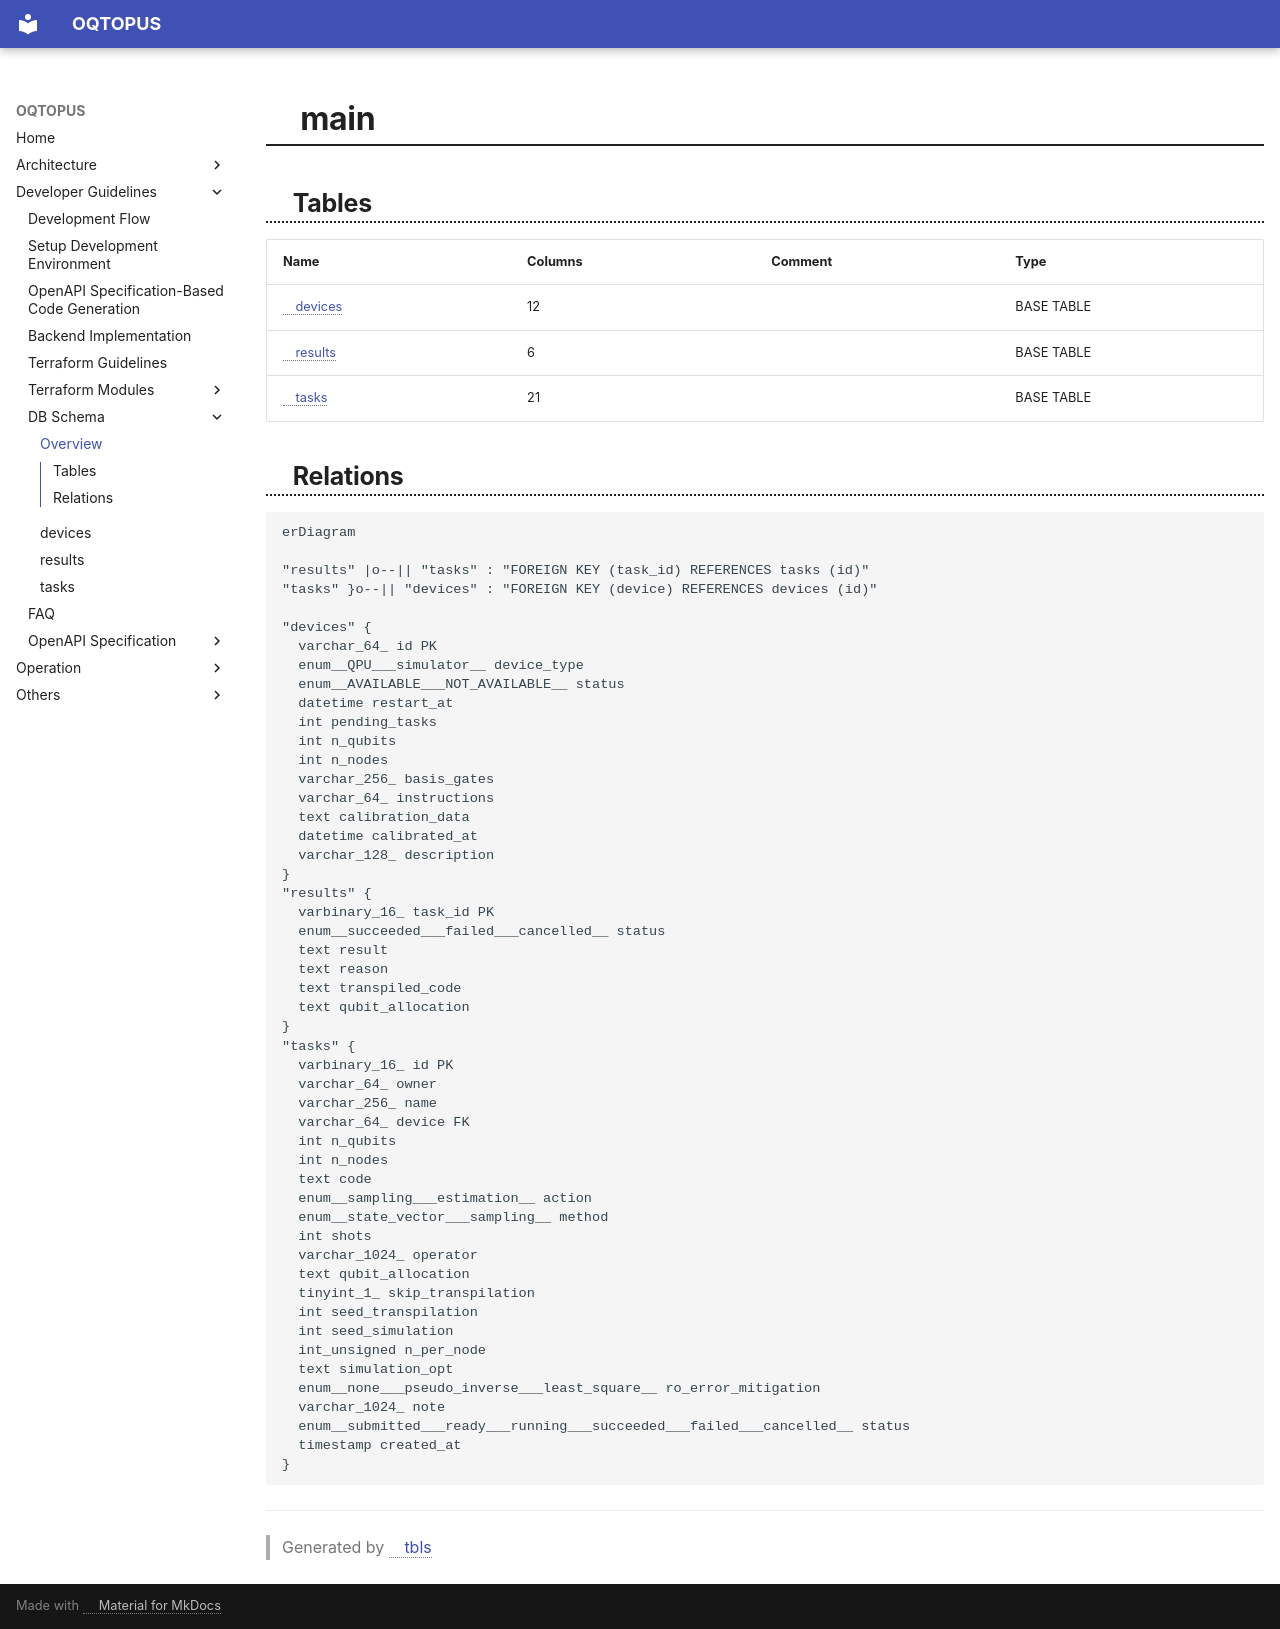

repository: oqtopus-team/oqtopus-cloud · page: schema/index.html · generator: mkdocs

# main

## Tables

| Name | Columns | Comment | Type |
| ---- | ------- | ------- | ---- |
| [devices](devices.md) | 12 |  | BASE TABLE |
| [results](results.md) | 6 |  | BASE TABLE |
| [tasks](tasks.md) | 21 |  | BASE TABLE |

## Relations

```mermaid
erDiagram

"results" |o--|| "tasks" : "FOREIGN KEY (task_id) REFERENCES tasks (id)"
"tasks" }o--|| "devices" : "FOREIGN KEY (device) REFERENCES devices (id)"

"devices" {
  varchar_64_ id PK
  enum__QPU___simulator__ device_type
  enum__AVAILABLE___NOT_AVAILABLE__ status
  datetime restart_at
  int pending_tasks
  int n_qubits
  int n_nodes
  varchar_256_ basis_gates
  varchar_64_ instructions
  text calibration_data
  datetime calibrated_at
  varchar_128_ description
}
"results" {
  varbinary_16_ task_id PK
  enum__succeeded___failed___cancelled__ status
  text result
  text reason
  text transpiled_code
  text qubit_allocation
}
"tasks" {
  varbinary_16_ id PK
  varchar_64_ owner
  varchar_256_ name
  varchar_64_ device FK
  int n_qubits
  int n_nodes
  text code
  enum__sampling___estimation__ action
  enum__state_vector___sampling__ method
  int shots
  varchar_1024_ operator
  text qubit_allocation
  tinyint_1_ skip_transpilation
  int seed_transpilation
  int seed_simulation
  int_unsigned n_per_node
  text simulation_opt
  enum__none___pseudo_inverse___least_square__ ro_error_mitigation
  varchar_1024_ note
  enum__submitted___ready___running___succeeded___failed___cancelled__ status
  timestamp created_at
}
```

---

> Generated by [tbls](https://github.com/k1LoW/tbls)
